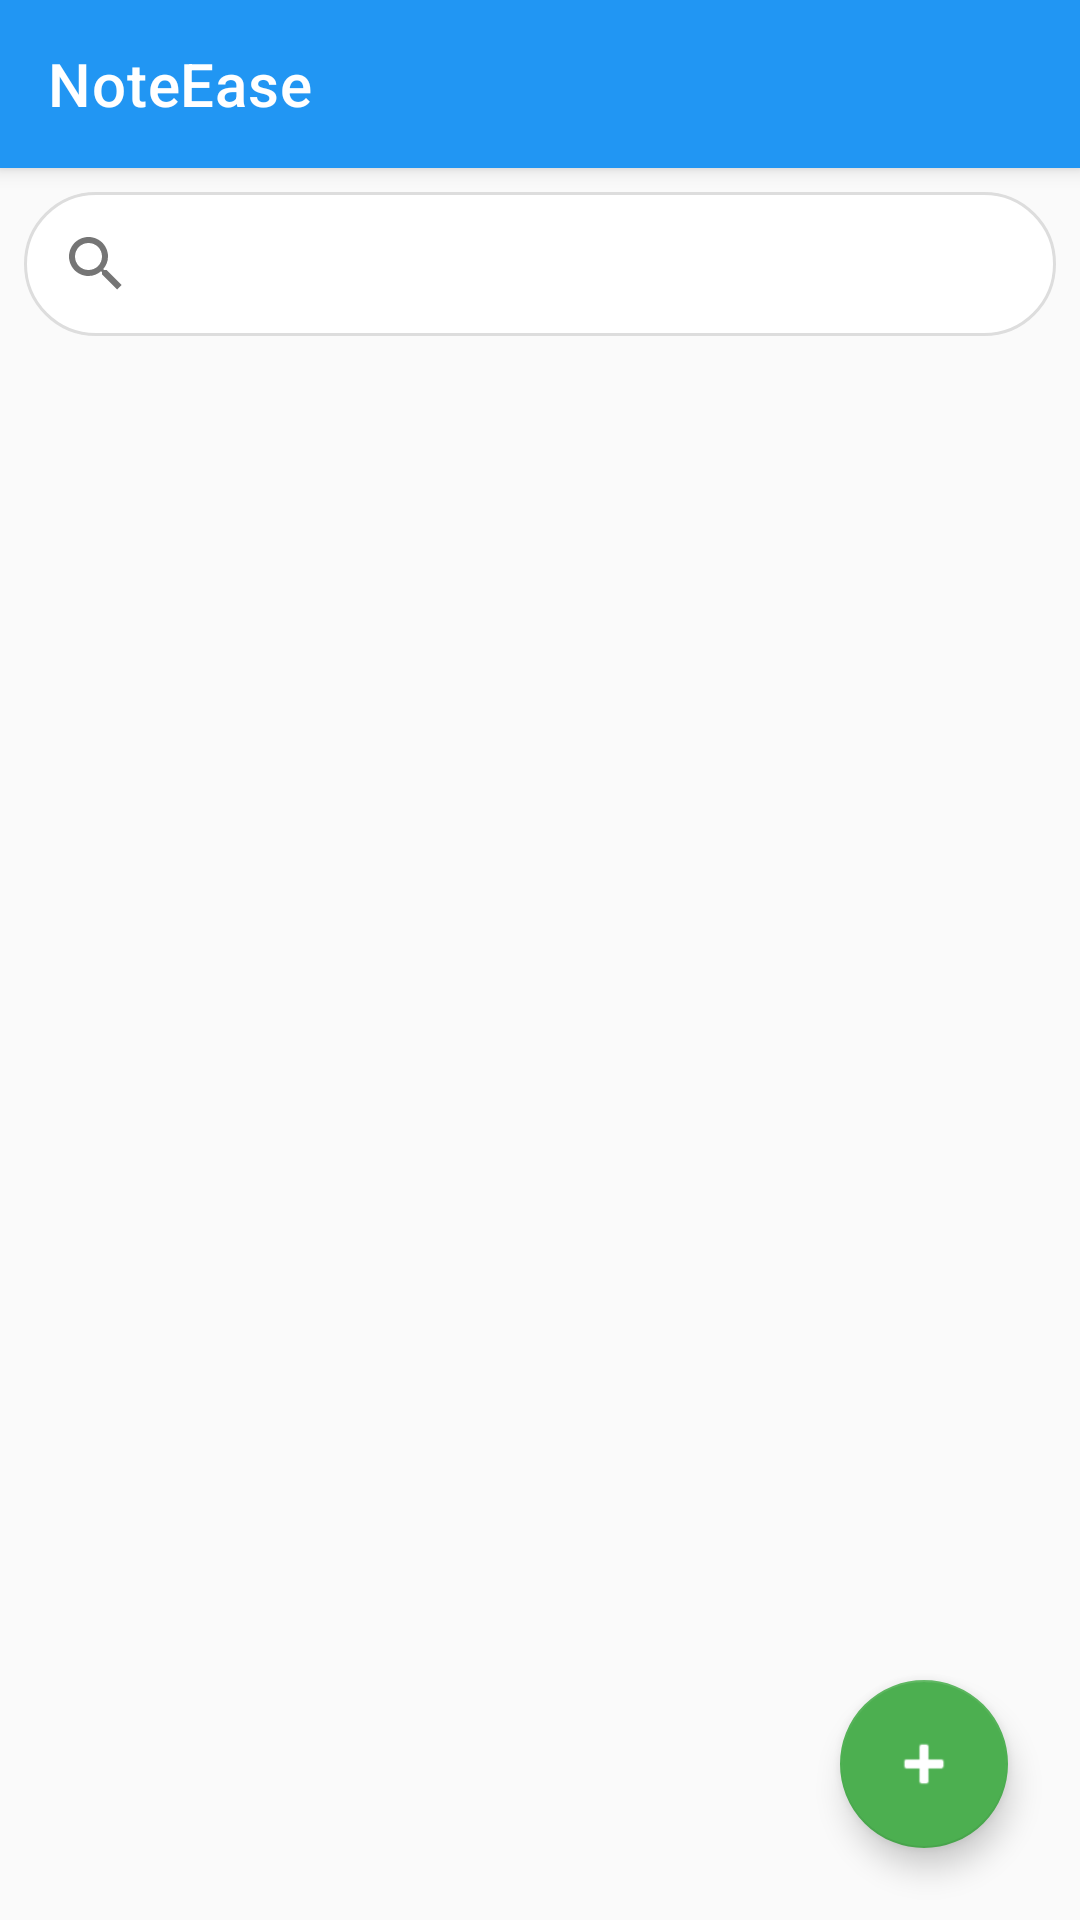

Here is an Android app screen rendered from its layout file. Give the layout XML and the strings, colors and styles it references.
<!-- AndroidManifest.xml: application theme Theme.Notes.Light -->
<!-- res/layout/activity_main.xml -->
<?xml version="1.0" encoding="utf-8"?>
<androidx.coordinatorlayout.widget.CoordinatorLayout
    xmlns:android="http://schemas.android.com/apk/res/android"
    xmlns:app="http://schemas.android.com/apk/res-auto"
    android:layout_width="match_parent"
    android:layout_height="match_parent">

    <com.google.android.material.appbar.AppBarLayout
        android:layout_width="match_parent"
        android:layout_height="wrap_content"
        android:theme="@style/ThemeOverlay.Material3.Light">

        <androidx.appcompat.widget.Toolbar
            android:id="@+id/toolbar"
            android:layout_width="match_parent"
            android:layout_height="?attr/actionBarSize"
            android:background="?attr/colorPrimary"
            app:title="@string/app_name"
            app:titleTextColor="@android:color/white"
            app:popupTheme="@style/ThemeOverlay.AppCompat.Light" />
    </com.google.android.material.appbar.AppBarLayout>

    <LinearLayout
        android:orientation="vertical"
        android:layout_width="match_parent"
        android:layout_height="match_parent"
        android:padding="8dp"
        app:layout_behavior="@string/appbar_scrolling_view_behavior"
        >

        <androidx.appcompat.widget.SearchView
            android:id="@+id/search_view"
            android:layout_width="match_parent"
            android:layout_height="wrap_content"
            android:iconifiedByDefault="false"
            android:queryHint="Search notes"
            android:background="@drawable/searchview_bg"
            android:layout_marginBottom="8dp"
            />

        <androidx.recyclerview.widget.RecyclerView
            android:id="@+id/notes_list"
            android:layout_width="match_parent"
            android:layout_height="0dp"
            android:layout_weight="1"
            android:clipToPadding="false"
            android:paddingBottom="8dp"
            />

    </LinearLayout>

    <com.google.android.material.floatingactionbutton.FloatingActionButton
        android:id="@+id/fab_add_note"
        android:layout_width="wrap_content"
        android:layout_height="wrap_content"
        android:layout_gravity="bottom|end"
        android:layout_margin="24dp"
        app:backgroundTint="@color/colorAccent"
        app:srcCompat="@android:drawable/ic_input_add"
        app:tint="@android:color/white"
        />

</androidx.coordinatorlayout.widget.CoordinatorLayout>
<!-- resources referenced by this layout -->
<resources>
  <color name="colorAccent">#4CAF50</color>
  <!-- drawable searchview_bg (drawable) -->
  <?xml version="1.0" encoding="utf-8"?>
  <shape xmlns:android="http://schemas.android.com/apk/res/android" android:shape="rectangle">
      <solid android:color="@android:color/white"/>
      <corners android:radius="24dp"/>
      <stroke android:color="#DDDDDD" android:width="1dp"/>
  </shape>
  <string name="app_name">NoteEase</string>
  <style name="Theme.Notes.Light" parent="Theme.MaterialComponents.Light.NoActionBar">
          <item name="colorPrimary">@color/colorPrimary</item>
          <item name="colorPrimaryDark">@color/colorPrimaryDark</item>
          <item name="colorAccent">@color/colorAccent</item>
          <item name="colorSecondary">@color/colorSecondary</item>
          <item name="android:colorBackground">@color/colorBackground</item>
          <item name="android:textColorPrimary">#212121</item>
          <item name="android:textColorSecondary">#757575</item>
      </style>
  <color name="colorPrimary">#2196F3</color>
  <color name="colorPrimaryDark">#1769AA</color>
  <color name="colorSecondary">#FFC107</color>
  <color name="colorBackground">#FAFAFA</color>
</resources>
